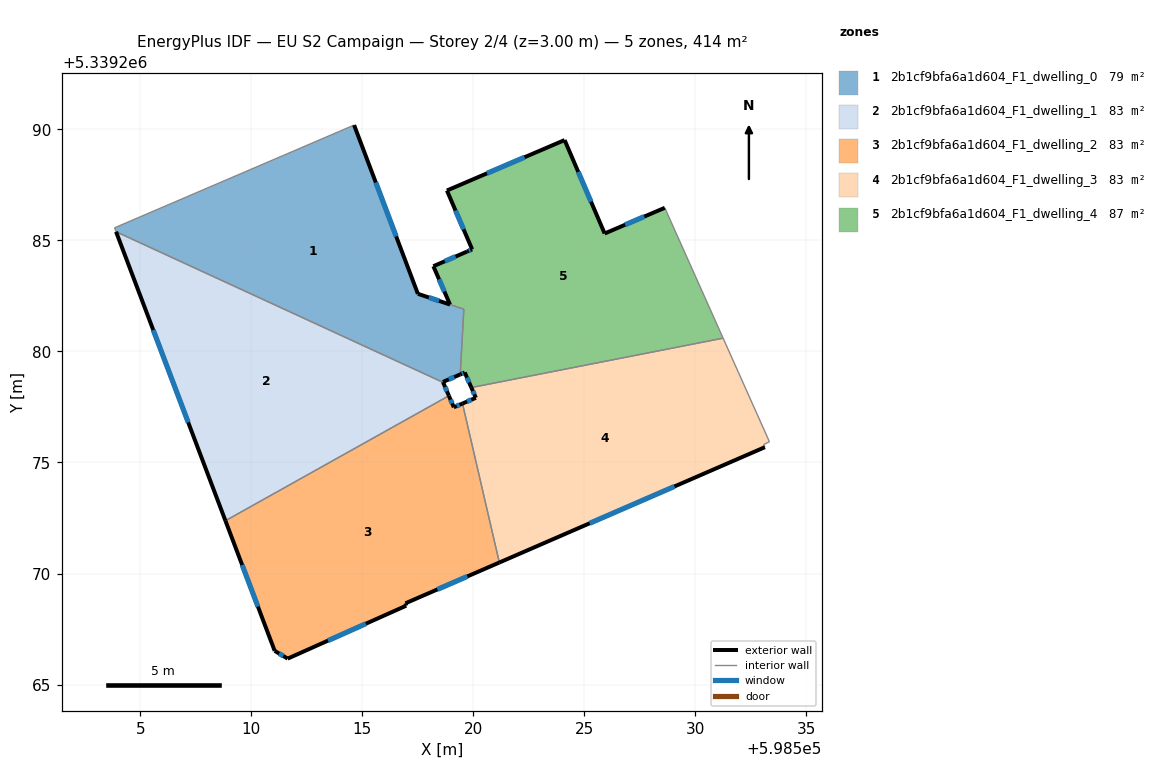
=== STOREY PLAN SPEC (per zone: floor XY polygon, exterior-wall plan segments, windows/doors) ===
zone 1: 2b1cf9bfa6a1d604_F1_dwelling_0  (79.1 m²)
  floor: (598514.63, 5339290.20) (598517.50, 5339282.60) (598519.57, 5339281.90) (598519.41, 5339278.96) (598518.63, 5339278.63) (598518.64, 5339278.61) (598503.91, 5339285.39) (598503.84, 5339285.57)
  exterior wall: (598518.63, 5339278.63) – (598519.41, 5339278.96)  [0.8 m]
    window: (598518.89, 5339278.74) – (598519.14, 5339278.85)  [0.3 m²]
  exterior wall: (598518.64, 5339278.61) – (598518.63, 5339278.63)  [0.0 m]
  exterior wall: (598517.50, 5339282.60) – (598514.63, 5339290.20)  [8.1 m]
    window: (598516.52, 5339285.18) – (598515.61, 5339287.61)  [2.5 m²]
  exterior wall: (598518.95, 5339282.11) – (598517.50, 5339282.60)  [1.5 m]
    window: (598518.46, 5339282.28) – (598517.99, 5339282.43)  [0.5 m²]
  interior walls: 5
zone 2: 2b1cf9bfa6a1d604_F1_dwelling_1  (82.9 m²)
  floor: (598518.64, 5339278.61) (598518.90, 5339278.00) (598508.83, 5339272.38) (598503.91, 5339285.39)
  exterior wall: (598518.90, 5339278.00) – (598518.64, 5339278.61)  [0.7 m]
    window: (598518.81, 5339278.21) – (598518.73, 5339278.40)  [0.2 m²]
  exterior wall: (598503.91, 5339285.39) – (598508.83, 5339272.38)  [13.9 m]
    window: (598505.58, 5339280.96) – (598507.16, 5339276.81)  [4.3 m²]
  interior walls: 2
zone 3: 2b1cf9bfa6a1d604_F1_dwelling_2  (82.9 m²)
  floor: (598519.51, 5339277.66) (598521.17, 5339270.50) (598516.94, 5339268.66) (598516.97, 5339268.55) (598511.64, 5339266.17) (598511.05, 5339266.52) (598508.83, 5339272.38) (598518.90, 5339278.00) (598519.12, 5339277.49)
  exterior wall: (598511.64, 5339266.17) – (598516.97, 5339268.55)  [5.8 m]
    window: (598513.45, 5339266.98) – (598515.16, 5339267.74)  [1.8 m²]
  exterior wall: (598511.05, 5339266.52) – (598511.64, 5339266.17)  [0.7 m]
    window: (598511.25, 5339266.40) – (598511.44, 5339266.29)  [0.2 m²]
  exterior wall: (598508.83, 5339272.38) – (598511.05, 5339266.52)  [6.3 m]
    window: (598509.59, 5339270.38) – (598510.30, 5339268.51)  [1.9 m²]
  exterior wall: (598519.12, 5339277.49) – (598518.90, 5339278.00)  [0.6 m]
    window: (598519.04, 5339277.66) – (598518.97, 5339277.83)  [0.2 m²]
  exterior wall: (598519.51, 5339277.66) – (598519.12, 5339277.49)  [0.4 m]
    window: (598519.38, 5339277.60) – (598519.25, 5339277.54)  [0.1 m²]
  exterior wall: (598516.94, 5339268.66) – (598521.17, 5339270.50)  [4.6 m]
    window: (598518.38, 5339269.28) – (598519.73, 5339269.87)  [1.4 m²]
  exterior wall: (598516.97, 5339268.55) – (598516.94, 5339268.66)  [0.1 m]
  interior walls: 2
zone 4: 2b1cf9bfa6a1d604_F1_dwelling_3  (82.9 m²)
  floor: (598531.25, 5339280.60) (598533.33, 5339275.93) (598533.08, 5339275.81) (598533.13, 5339275.69) (598521.17, 5339270.50) (598519.51, 5339277.66) (598520.11, 5339277.91) (598519.91, 5339278.38)
  exterior wall: (598521.17, 5339270.50) – (598533.13, 5339275.69)  [13.0 m]
    window: (598525.24, 5339272.26) – (598529.06, 5339273.92)  [4.0 m²]
  exterior wall: (598520.11, 5339277.91) – (598519.51, 5339277.66)  [0.7 m]
    window: (598519.91, 5339277.83) – (598519.71, 5339277.74)  [0.2 m²]
  exterior wall: (598519.91, 5339278.38) – (598520.11, 5339277.91)  [0.5 m]
    window: (598519.98, 5339278.22) – (598520.04, 5339278.07)  [0.2 m²]
  interior walls: 5
zone 5: 2b1cf9bfa6a1d604_F1_dwelling_4  (86.7 m²)
  floor: (598528.62, 5339286.47) (598531.25, 5339280.60) (598519.91, 5339278.38) (598519.61, 5339279.05) (598519.41, 5339278.96) (598519.57, 5339281.90) (598518.95, 5339282.11) (598518.20, 5339283.84) (598519.72, 5339284.50) (598519.94, 5339284.60) (598518.81, 5339287.25) (598524.11, 5339289.52) (598525.91, 5339285.31)
  exterior wall: (598519.72, 5339284.50) – (598518.20, 5339283.84)  [1.7 m]
    window: (598519.20, 5339284.28) – (598518.71, 5339284.06)  [0.5 m²]
  exterior wall: (598519.94, 5339284.60) – (598519.72, 5339284.50)  [0.2 m]
    window: (598519.87, 5339284.57) – (598519.79, 5339284.53)  [0.1 m²]
  exterior wall: (598518.81, 5339287.25) – (598519.94, 5339284.60)  [2.9 m]
    window: (598519.20, 5339286.35) – (598519.56, 5339285.50)  [0.9 m²]
  exterior wall: (598524.11, 5339289.52) – (598518.81, 5339287.25)  [5.8 m]
    window: (598522.31, 5339288.75) – (598520.61, 5339288.02)  [1.8 m²]
  exterior wall: (598525.91, 5339285.31) – (598524.11, 5339289.52)  [4.6 m]
    window: (598525.30, 5339286.74) – (598524.72, 5339288.09)  [1.4 m²]
  exterior wall: (598528.62, 5339286.47) – (598525.91, 5339285.31)  [2.9 m]
    window: (598527.70, 5339286.08) – (598526.83, 5339285.71)  [0.9 m²]
  exterior wall: (598519.61, 5339279.05) – (598519.91, 5339278.38)  [0.7 m]
    window: (598519.71, 5339278.82) – (598519.81, 5339278.61)  [0.2 m²]
  exterior wall: (598519.41, 5339278.96) – (598519.61, 5339279.05)  [0.2 m]
    window: (598519.48, 5339279.00) – (598519.54, 5339279.02)  [0.1 m²]
  exterior wall: (598518.20, 5339283.84) – (598518.95, 5339282.11)  [1.9 m]
    window: (598518.45, 5339283.25) – (598518.69, 5339282.70)  [0.6 m²]
  interior walls: 4

=== DERIVED (storey summary) ===
Building: EU S2 Campaign
Storey: 2 of 4  (floor level z = 3.00 m)
Storey gross floor area: 414.5 m²
Zones on this storey: 5
  - 2b1cf9bfa6a1d604_F1_dwelling_0: floor 79.1 m²; exterior wall 10.5 m (31.6 m²); 3 window(s) 3.2 m²; WWR 10.2%
  - 2b1cf9bfa6a1d604_F1_dwelling_1: floor 82.9 m²; exterior wall 14.6 m (43.7 m²); 2 window(s) 4.5 m²; WWR 10.2%
  - 2b1cf9bfa6a1d604_F1_dwelling_2: floor 82.9 m²; exterior wall 18.5 m (55.5 m²); 6 window(s) 5.6 m²; WWR 10.1%
  - 2b1cf9bfa6a1d604_F1_dwelling_3: floor 82.9 m²; exterior wall 14.2 m (42.6 m²); 3 window(s) 4.3 m²; WWR 10.2%
  - 2b1cf9bfa6a1d604_F1_dwelling_4: floor 86.7 m²; exterior wall 20.9 m (62.8 m²); 9 window(s) 6.4 m²; WWR 10.2%
Zone adjacency (shared interzone walls):
  - 2b1cf9bfa6a1d604_F1_dwelling_0 ↔ 2b1cf9bfa6a1d604_F1_dwelling_1
  - 2b1cf9bfa6a1d604_F1_dwelling_0 ↔ 2b1cf9bfa6a1d604_F1_dwelling_4
  - 2b1cf9bfa6a1d604_F1_dwelling_1 ↔ 2b1cf9bfa6a1d604_F1_dwelling_2
  - 2b1cf9bfa6a1d604_F1_dwelling_2 ↔ 2b1cf9bfa6a1d604_F1_dwelling_3
  - 2b1cf9bfa6a1d604_F1_dwelling_3 ↔ 2b1cf9bfa6a1d604_F1_dwelling_4